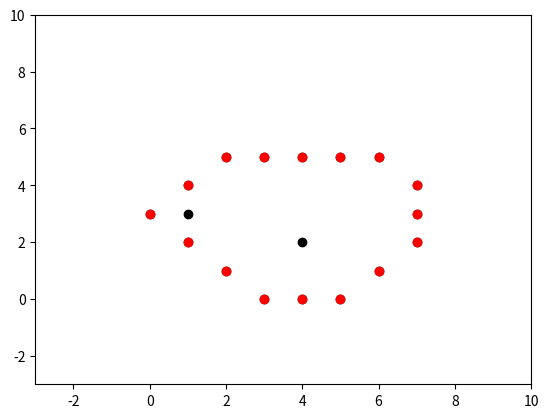

Write the Python code that produced this figure.
import matplotlib.pyplot as plt 


def graham(points):

	# 若结果小于 0（k2 > k1）则 p2 能使直线 p0p1 左旋(顺时针), 反之(k2 < k1) 能使直线 p0p1 右旋(逆时针)
	crossmul = lambda p0, p1, p2 : (p2[0] - p0[0]) * (p1[1] - p0[1]) - (p1[0] - p0[0]) * (p2[1] - p0[1])

	# 两点欧氏距离
	dist = lambda p1, p2 : ((p2[0] - p1[0]) ** 2 + (p2[1] - p1[1]) ** 2) ** 0.5

	# 找出最左下的点(极点)
	ori_point = points[0]
	ori_pos = 0
	for i in range(1, len(points)):
		if points[i][1] < ori_point[1]:
			ori_point = points[i]
			ori_pos = i
		elif points[i][1] == ori_point[1]:
			if points[i][0] < ori_point[0]:
				ori_point = points[i]
				ori_pos = i	
	# 使极点处于第一个点
	tmp = points[0]
	points[0] = points[ori_pos]
	points[ori_pos] = tmp
	
	# 按极角从小到大距离偏短排序(顺时针)
	for i in range(1, len(points)):
		k = i
		for j in range(i + 1, len(points)):
			if crossmul(points[0], points[k], points[j]) > 0 or (crossmul(points[0], points[k], points[j]) == 0 and dist(points[k], points[0]) > dist(points[j], points[0])):
					k = j
		tmp = points[k]
		points[k] = points[i]
		points[i] = tmp


	points.append(points[0])  # 将原极点加入点集最后 实现无缝连接

	vertex = []  # 记录凸点
	saved = []  # 记录已经被存入的凸点
	vertex.append(points[0])

	#  顺时针扫描
	start = 0  # 当前射线边的起点
	end = 1  #当前射线边的终点
	while end < len(points) - 1:
		dextral = False
		# 判断是否存在点使直线右旋
		for i in range(end + 1, len(points) - 1):
			if (crossmul(points[start], points[end], points[i]) <= 0 and crossmul(points[0], points[len(points) - 2], points[i]) == 0 and i not in saved):  # 点不能使当前射线边右旋但在在最大辐角线上
				vertex.append(points[i])
				saved.append(i)
				# print(i,points[0],points[len(points) - 2],points[i],crossmul(points[0], points[len(points) - 2], points[i]),"bingo")
			if crossmul(points[start], points[end], points[i]) > 0:  # 存在点使当前射线边右旋
				dextral = True
				end = i
				break
		if dextral == False:   # 不存在点使当前射线边右旋------当前射线边一定在凸边界上
			if end not in saved:
				vertex.append(points[end])
				saved.append(end)
			start = end
			end = end + 1

	return vertex


# 可视化
def visualize(data):
	plt.xlim(xmax=10,xmin=-3)
	plt.ylim(ymax=10,ymin=-3)
	x = []
	y = []
	rx = []
	ry = []
	for i in range(0, len(data)):
		x.append(data[i][0])
		y.append(data[i][1])
	plt.plot(x, y,'ko')
	res = graham(data)
	for i in range(0, len(res)):
		rx.append(res[i][0])
		ry.append(res[i][1])
	plt.plot(rx, ry,'ro')
	plt.show()


data = [[3, 0], [4, 0], [5, 0], [6, 1], [7, 2], [7, 3], [7, 4], [6, 5], [5, 5], [4, 5], [3, 5], [2, 5], [1, 4], [1, 3], [1, 2], [2, 1], [4, 2], [0, 3]]

visualize(data)
